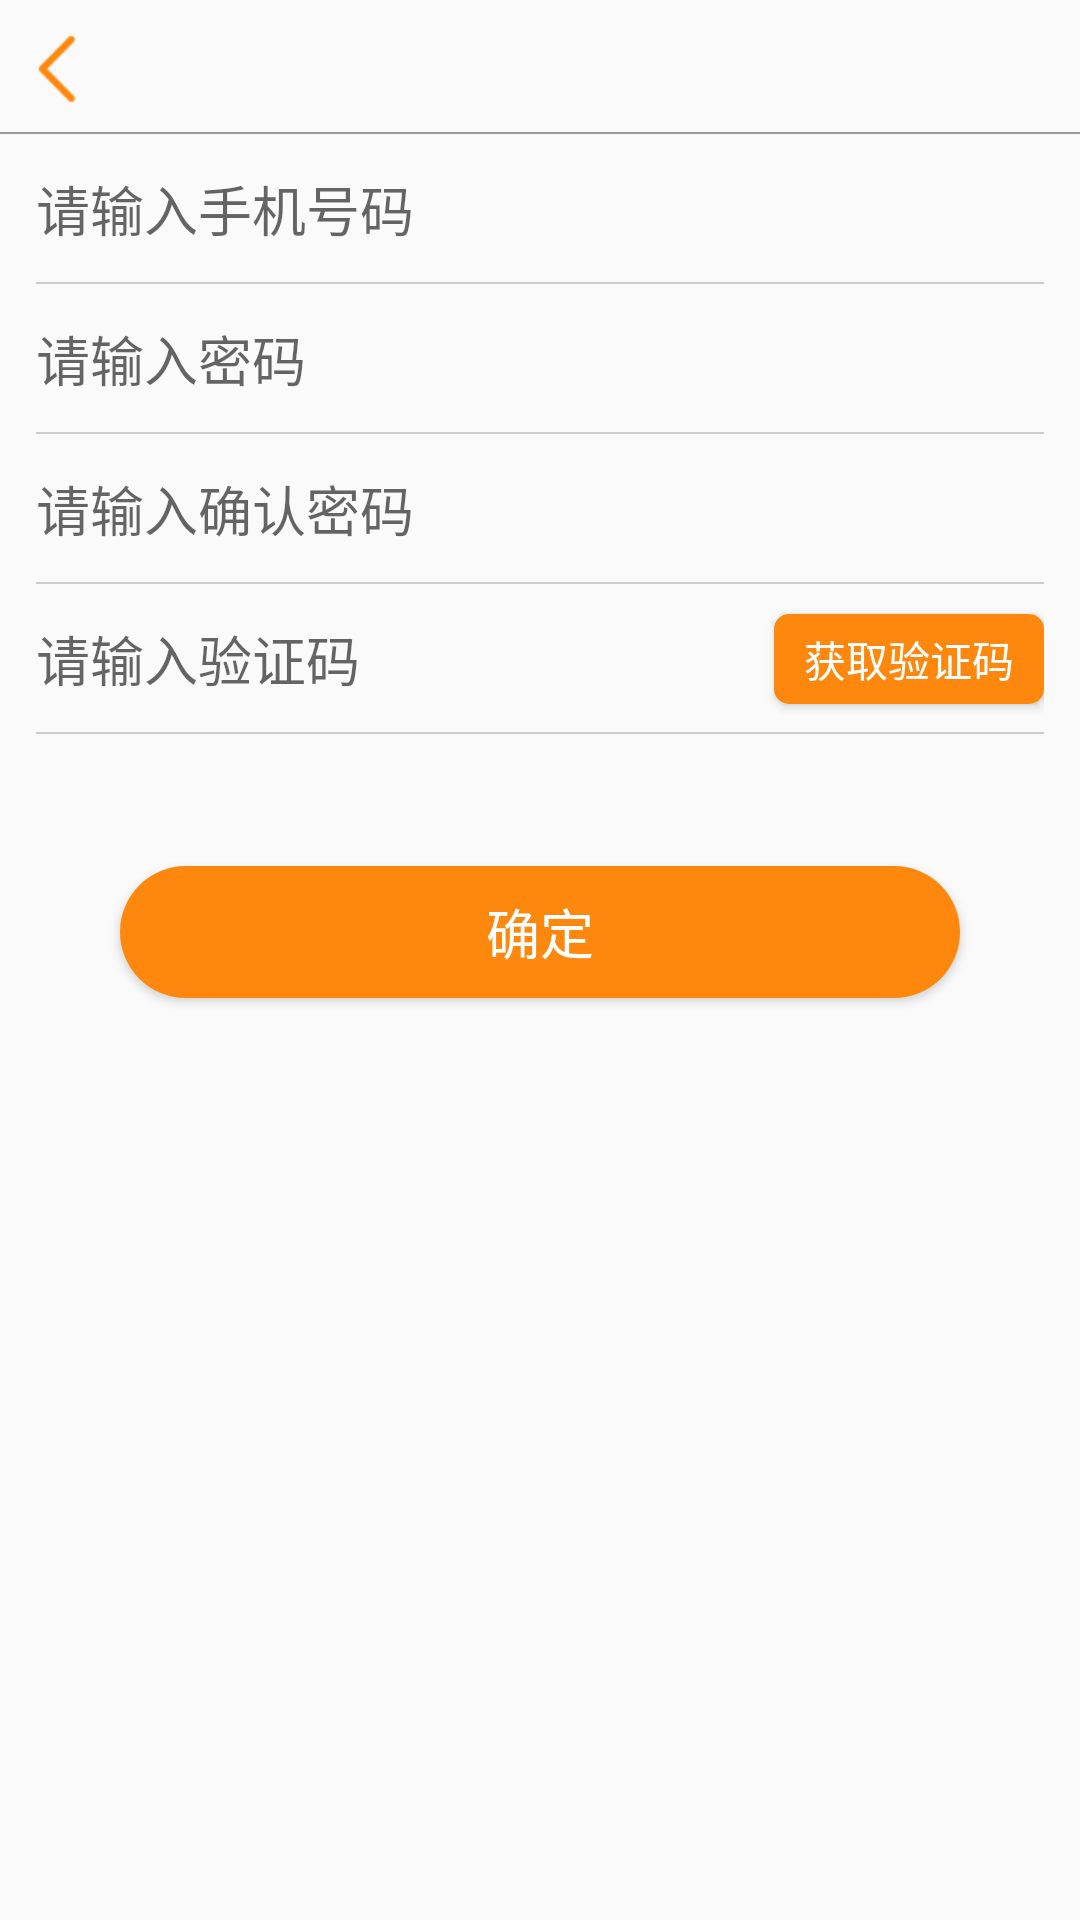

This screen was rendered from an Android layout file. Write that file and the resources it references.
<!-- AndroidManifest.xml: application theme AppTheme -->
<!-- res/layout/activity_register.xml -->
<?xml version="1.0" encoding="utf-8"?>
<LinearLayout xmlns:android="http://schemas.android.com/apk/res/android"
    android:layout_width="match_parent"
    android:layout_height="match_parent"
    android:orientation="vertical">

    <include
        android:id="@+id/bar_register"
        layout="@layout/layout_bar1" />

    <RelativeLayout
        android:layout_width="match_parent"
        android:layout_height="50dp"
        android:layout_marginLeft="12dp"
        android:layout_marginRight="12dp">

        <EditText
            android:id="@+id/et_account__register"
            android:layout_width="match_parent"
            android:layout_height="match_parent"
            android:layout_alignParentLeft="true"
            android:layout_alignParentStart="true"
            android:layout_centerVertical="true"
            android:background="@null"
            android:hint="请输入手机号码"
            android:inputType="phone"
            android:textColor="@color/color9"
            android:textSize="@dimen/sp18" />

        <View
            android:layout_width="match_parent"
            android:layout_height="0.5dp"
            android:layout_alignParentBottom="true"
            android:background="@color/colorC" />

    </RelativeLayout>

    <RelativeLayout
        android:layout_width="match_parent"
        android:layout_height="50dp"
        android:layout_marginLeft="12dp"
        android:layout_marginRight="12dp">

        <EditText
            android:id="@+id/et_pwd_register"
            android:layout_width="match_parent"
            android:layout_height="match_parent"
            android:layout_centerVertical="true"
            android:background="@null"
            android:hint="请输入密码"
            android:inputType="textPassword"
            android:textColor="@color/color9"
            android:textSize="@dimen/sp18" />

        <View
            android:layout_width="match_parent"
            android:layout_height="0.5dp"
            android:layout_alignParentBottom="true"
            android:background="@color/colorC" />

    </RelativeLayout>

    <RelativeLayout
        android:layout_width="match_parent"
        android:layout_height="50dp"
        android:layout_marginLeft="12dp"
        android:layout_marginRight="12dp">

        <EditText
            android:id="@+id/et_pwd_confirm"
            android:layout_width="match_parent"
            android:layout_height="match_parent"
            android:layout_centerVertical="true"
            android:background="@null"
            android:hint="请输入确认密码"
            android:inputType="textPassword"
            android:textColor="@color/color9"
            android:textSize="@dimen/sp18" />

        <View
            android:layout_width="match_parent"
            android:layout_height="0.5dp"
            android:layout_alignParentBottom="true"
            android:background="@color/colorC" />

    </RelativeLayout>

    <RelativeLayout
        android:layout_width="match_parent"
        android:layout_height="50dp"
        android:layout_marginLeft="12dp"
        android:layout_marginRight="12dp">

        <Button
            android:id="@+id/btn_get_check_code"
            android:layout_width="90dp"
            android:layout_height="30dp"
            android:layout_alignParentRight="true"
            android:layout_centerVertical="true"
            android:textAllCaps="false"
            android:background="@drawable/btn_get_code_orange"
            android:text="@string/check_btn"
            android:textColor="@color/colorWhite"
            android:textSize="@dimen/sp14" />

        <EditText
            android:id="@+id/et_check_code"
            android:layout_width="match_parent"
            android:layout_height="match_parent"
            android:layout_centerVertical="true"
            android:layout_toLeftOf="@+id/btn_get_check_code"
            android:layout_toStartOf="@+id/btn_get_check_code"
            android:background="@null"
            android:hint="请输入验证码"
            android:textColor="@color/color9"
            android:textSize="@dimen/sp18" />

        <View
            android:layout_width="match_parent"
            android:layout_height="0.5dp"
            android:layout_alignParentBottom="true"
            android:background="@color/colorC" />

    </RelativeLayout>

    
        
        
        
        
        
        

        
            
            
            
            
            

        
            
            
            
            
            

        
            
            
            
            
            

        
            
            
            
            
            
            
    

    <Button
        android:id="@+id/btn_register"
        android:layout_width="280dp"
        android:layout_height="44dp"
        android:textAllCaps="false"
        android:layout_gravity="center_horizontal"
        android:layout_marginTop="44dp"
        android:background="@drawable/btn_login"
        android:text="确定"
        android:textColor="@color/colorWhite"
        android:textSize="@dimen/sp18" />

</LinearLayout>
<!-- res/layout/layout_bar1.xml (included above) -->
<?xml version="1.0" encoding="utf-8"?>
<RelativeLayout xmlns:android="http://schemas.android.com/apk/res/android"
    android:layout_width="match_parent"
    android:layout_height="wrap_content">

    <ImageView
        android:id="@+id/iv_left"
        android:layout_width="wrap_content"
        android:layout_height="wrap_content"
        android:paddingTop="11dp"
        android:paddingLeft="12dp"
        android:paddingRight="12dp"
        android:paddingBottom="8dp"
        android:src="@drawable/btn_arrow_back" />

    <TextView
        android:id="@+id/tv_title"
        android:layout_width="wrap_content"
        android:layout_height="wrap_content"
        android:layout_centerHorizontal="true"
        android:layout_marginTop="11dp"
        android:textAllCaps="false"
        android:textColor="@color/color3"
        android:textSize="@dimen/sp20" />

    <View
        android:layout_width="match_parent"
        android:layout_height="0.5dp"
        android:layout_marginTop="44dp"
        android:background="@color/color9" />

</RelativeLayout>
<!-- resources referenced by this layout -->
<resources>
  <color name="color3">#333333</color>
  <color name="color6">#666666</color>
  <color name="color9">#999999</color>
  <color name="colorC">#CCCCCC</color>
  <color name="colorOrange">#FE880E</color>
  <color name="colorWhite">#FFF</color>
  <dimen name="sp12">12sp</dimen>
  <dimen name="sp14">14sp</dimen>
  <dimen name="sp18">18sp</dimen>
  <dimen name="sp20">20sp</dimen>
  <!-- drawable btn_arrow_back: png bitmap (drawable-xhdpi, 1022 bytes) -->
  <!-- drawable btn_get_code_orange (drawable) -->
  <?xml version="1.0" encoding="utf-8"?>
  <selector xmlns:android="http://schemas.android.com/apk/res/android">
  
      <item android:state_enabled="true">
          <shape android:shape="rectangle">
              <corners android:radius="5dp" />
              <solid android:color="#FE880E" />
          </shape>
      </item>
  
  </selector>
  <!-- drawable btn_login (drawable) -->
  <?xml version="1.0" encoding="utf-8"?>
  <selector xmlns:android="http://schemas.android.com/apk/res/android">
  
      <item android:state_enabled="true">
          <shape android:shape="rectangle">
              <corners android:radius="22dp" />
              <solid android:color="#FE880E" />
          </shape>
      </item>
  
  </selector>
  <string name="check_btn">获取验证码</string>
  <style name="AppTheme" parent="Theme.AppCompat.Light.NoActionBar">
          
          <item name="colorPrimary">@color/colorPrimary</item>
          <item name="colorPrimaryDark">@color/colorPrimaryDark</item>
          <item name="colorAccent">@color/colorAccent</item>
      </style>
  <color name="colorPrimary">#3F51B5</color>
  <color name="colorPrimaryDark">#303F9F</color>
  <color name="colorAccent">#FF4081</color>
</resources>
